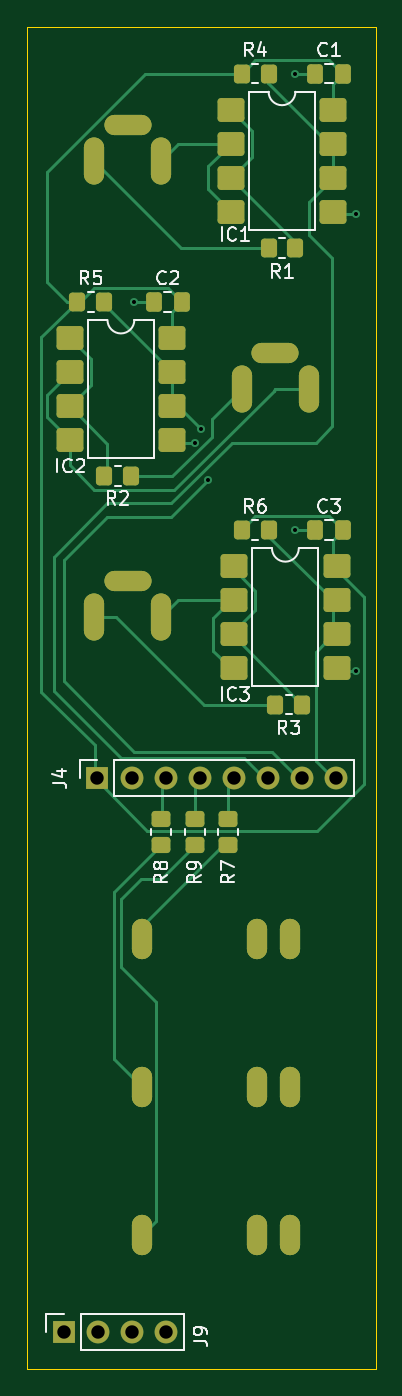
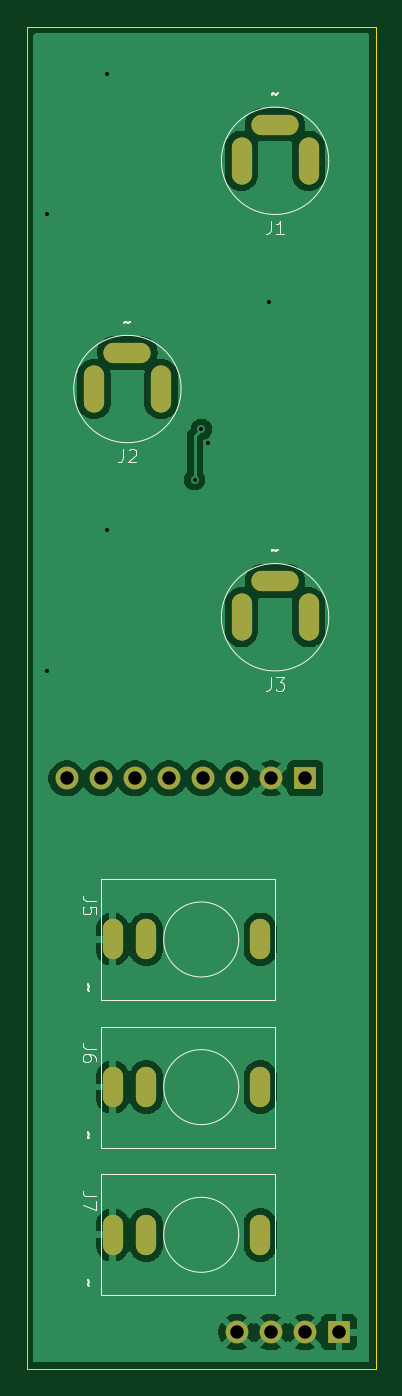
Circuit board: 11 layer files. Board 26.0 x 100.0 mm.
- bottom_copper: conductor_controls-B_Cu.gbr (53466 bytes)
- bottom_mask: conductor_controls-B_Mask.gbr (2288 bytes)
- paste: conductor_controls-B_Paste.gbr (463 bytes)
- bottom_silk: conductor_controls-B_Silkscreen.gbr (7830 bytes)
- outline: conductor_controls-Edge_Cuts.gbr (570 bytes)
- top_copper: conductor_controls-F_Cu.gbr (14207 bytes)
- top_mask: conductor_controls-F_Mask.gbr (4251 bytes)
- paste: conductor_controls-F_Paste.gbr (2971 bytes)
- top_silk: conductor_controls-F_Silkscreen.gbr (22360 bytes)
- drill: conductor_controls-NPTH.drl (264 bytes)
- drill: conductor_controls-PTH.drl (1454 bytes)

=== bottom_copper: conductor_controls-B_Cu.gbr (53466 bytes, source omitted) ===
=== bottom_mask: conductor_controls-B_Mask.gbr (2288 bytes, source withheld) ===
=== paste: conductor_controls-B_Paste.gbr ===
%TF.GenerationSoftware,KiCad,Pcbnew,10.0.6*%
%TF.CreationDate,2026-09-30T20:24:37+02:00*%
%TF.ProjectId,conductor_controls,636f6e64-7563-4746-9f72-5f636f6e7472,rev?*%
%TF.SameCoordinates,Original*%
%TF.FileFunction,Paste,Bot*%
%TF.FilePolarity,Positive*%
%FSLAX46Y46*%
G04 Gerber Fmt 4.6, Leading zero omitted, Abs format (unit mm)*
G04 Created by KiCad (PCBNEW 10.0.6) date 2026-09-30 20:24:37*
%MOMM*%
%LPD*%
G01*
G04 APERTURE LIST*
G04 APERTURE END LIST*
M02*

=== bottom_silk: conductor_controls-B_Silkscreen.gbr (7830 bytes, source omitted) ===
=== outline: conductor_controls-Edge_Cuts.gbr ===
%TF.GenerationSoftware,KiCad,Pcbnew,10.0.6*%
%TF.CreationDate,2026-09-30T20:24:37+02:00*%
%TF.ProjectId,conductor_controls,636f6e64-7563-4746-9f72-5f636f6e7472,rev?*%
%TF.SameCoordinates,Original*%
%TF.FileFunction,Profile,NP*%
%FSLAX46Y46*%
G04 Gerber Fmt 4.6, Leading zero omitted, Abs format (unit mm)*
G04 Created by KiCad (PCBNEW 10.0.6) date 2026-09-30 20:24:37*
%MOMM*%
%LPD*%
G01*
G04 APERTURE LIST*
%TA.AperFunction,Profile*%
%ADD10C,0.050000*%
%TD*%
G04 APERTURE END LIST*
D10*
X0Y0D02*
X26000000Y0D01*
X26000000Y-100000000D01*
X0Y-100000000D01*
X0Y0D01*
M02*

=== top_copper: conductor_controls-F_Cu.gbr (14207 bytes, source omitted) ===
=== top_mask: conductor_controls-F_Mask.gbr ===
%TF.GenerationSoftware,KiCad,Pcbnew,10.0.6*%
%TF.CreationDate,2026-09-30T20:24:37+02:00*%
%TF.ProjectId,conductor_controls,636f6e64-7563-4746-9f72-5f636f6e7472,rev?*%
%TF.SameCoordinates,Original*%
%TF.FileFunction,Soldermask,Top*%
%TF.FilePolarity,Negative*%
%FSLAX46Y46*%
G04 Gerber Fmt 4.6, Leading zero omitted, Abs format (unit mm)*
G04 Created by KiCad (PCBNEW 10.0.6) date 2026-09-30 20:24:37*
%MOMM*%
%LPD*%
G01*
G04 APERTURE LIST*
G04 Aperture macros list*
%AMRoundRect*
0 Rectangle with rounded corners*
0 $1 Rounding radius*
0 $2 $3 $4 $5 $6 $7 $8 $9 X,Y pos of 4 corners*
0 Add a 4 corners polygon primitive as box body*
4,1,4,$2,$3,$4,$5,$6,$7,$8,$9,$2,$3,0*
0 Add four circle primitives for the rounded corners*
1,1,$1+$1,$2,$3*
1,1,$1+$1,$4,$5*
1,1,$1+$1,$6,$7*
1,1,$1+$1,$8,$9*
0 Add four rect primitives between the rounded corners*
20,1,$1+$1,$2,$3,$4,$5,0*
20,1,$1+$1,$4,$5,$6,$7,0*
20,1,$1+$1,$6,$7,$8,$9,0*
20,1,$1+$1,$8,$9,$2,$3,0*%
G04 Aperture macros list end*
%ADD10RoundRect,0.250000X-0.350000X-0.450000X0.350000X-0.450000X0.350000X0.450000X-0.350000X0.450000X0*%
%ADD11RoundRect,0.250000X0.350000X0.450000X-0.350000X0.450000X-0.350000X-0.450000X0.350000X-0.450000X0*%
%ADD12RoundRect,0.249999X-0.750001X-0.640001X0.750001X-0.640001X0.750001X0.640001X-0.750001X0.640001X0*%
%ADD13RoundRect,0.250000X-0.450000X0.350000X-0.450000X-0.350000X0.450000X-0.350000X0.450000X0.350000X0*%
%ADD14RoundRect,0.250000X0.337500X0.475000X-0.337500X0.475000X-0.337500X-0.475000X0.337500X-0.475000X0*%
%ADD15R,1.700000X1.700000*%
%ADD16C,1.700000*%
%ADD17RoundRect,0.750000X0.000010X-1.000000X0.000010X1.000000X-0.000010X1.000000X-0.000010X-1.000000X0*%
%ADD18RoundRect,0.750000X1.000000X0.000010X-1.000000X0.000010X-1.000000X-0.000010X1.000000X-0.000010X0*%
%ADD19RoundRect,0.750000X-0.000010X0.750000X-0.000010X-0.750000X0.000010X-0.750000X0.000010X0.750000X0*%
G04 APERTURE END LIST*
D10*
%TO.C,R1*%
X18000000Y-16475000D03*
X20000000Y-16475000D03*
%TD*%
%TO.C,R3*%
X18500000Y-50500000D03*
X20500000Y-50500000D03*
%TD*%
D11*
%TO.C,R6*%
X18000000Y-37500000D03*
X16000000Y-37500000D03*
%TD*%
%TO.C,R2*%
X7750000Y-33500000D03*
X5750000Y-33500000D03*
%TD*%
D12*
%TO.C,IC2*%
X3190000Y-23190000D03*
X3190000Y-25730000D03*
X3190000Y-28270000D03*
X3190000Y-30810000D03*
X10810000Y-30810000D03*
X10810000Y-28270000D03*
X10810000Y-25730000D03*
X10810000Y-23190000D03*
%TD*%
%TO.C,IC3*%
X15440000Y-40190000D03*
X15440000Y-42730000D03*
X15440000Y-45270000D03*
X15440000Y-47810000D03*
X23060000Y-47810000D03*
X23060000Y-45270000D03*
X23060000Y-42730000D03*
X23060000Y-40190000D03*
%TD*%
D13*
%TO.C,R9*%
X12500000Y-59000000D03*
X12500000Y-61000000D03*
%TD*%
%TO.C,R7*%
X15000000Y-59000000D03*
X15000000Y-61000000D03*
%TD*%
%TO.C,R8*%
X10000000Y-59000000D03*
X10000000Y-61000000D03*
%TD*%
D14*
%TO.C,C3*%
X23537500Y-37500000D03*
X21462500Y-37500000D03*
%TD*%
D15*
%TO.C,J9*%
X2750000Y-97250000D03*
D16*
X5290000Y-97250000D03*
X7830000Y-97250000D03*
X10370000Y-97250000D03*
%TD*%
D11*
%TO.C,R4*%
X18000000Y-3500000D03*
X16000000Y-3500000D03*
%TD*%
D15*
%TO.C,J4*%
X5250000Y-56000000D03*
D16*
X7790000Y-56000000D03*
X10330000Y-56000000D03*
X12870000Y-56000000D03*
X15410000Y-56000000D03*
X17950000Y-56000000D03*
X20490000Y-56000000D03*
X23030000Y-56000000D03*
%TD*%
D14*
%TO.C,C2*%
X11537500Y-20500000D03*
X9462500Y-20500000D03*
%TD*%
%TO.C,C1*%
X23537500Y-3500000D03*
X21462500Y-3500000D03*
%TD*%
D11*
%TO.C,R5*%
X5750000Y-20500000D03*
X3750000Y-20500000D03*
%TD*%
D12*
%TO.C,IC1*%
X15190000Y-6190000D03*
X15190000Y-8730000D03*
X15190000Y-11270000D03*
X15190000Y-13810000D03*
X22810000Y-13810000D03*
X22810000Y-11270000D03*
X22810000Y-8730000D03*
X22810000Y-6190000D03*
%TD*%
D17*
%TO.C,J1*%
X5000000Y-10000000D03*
D18*
X7500000Y-7300000D03*
D17*
X10000000Y-10000000D03*
%TD*%
D19*
%TO.C,J7*%
X19600000Y-90000000D03*
X8600000Y-90000000D03*
X17100000Y-90000000D03*
%TD*%
%TO.C,J5*%
X19600000Y-68000000D03*
X8600000Y-68000000D03*
X17100000Y-68000000D03*
%TD*%
D17*
%TO.C,J3*%
X5000000Y-44000000D03*
D18*
X7500000Y-41300000D03*
D17*
X10000000Y-44000000D03*
%TD*%
%TO.C,J2*%
X16000000Y-27000000D03*
D18*
X18500000Y-24300000D03*
D17*
X21000000Y-27000000D03*
%TD*%
D19*
%TO.C,J6*%
X19600000Y-79000000D03*
X8600000Y-79000000D03*
X17100000Y-79000000D03*
%TD*%
M02*

=== paste: conductor_controls-F_Paste.gbr (2971 bytes, source withheld) ===
=== top_silk: conductor_controls-F_Silkscreen.gbr (22360 bytes, source omitted) ===
=== drill: conductor_controls-NPTH.drl ===
M48
; DRILL file KiCad 10.0.6 date 2026-09-30T20:24:41
; FORMAT={-:-/ absolute / metric / decimal}
; #@! TF.CreationDate,2026-09-30T20:24:41+02:00
; #@! TF.GenerationSoftware,Kicad,Pcbnew,10.0.6
; #@! TF.FileFunction,NonPlated,1,2,NPTH
FMAT,2
METRIC
%
G90
G05
M30

=== drill: conductor_controls-PTH.drl ===
M48
; DRILL file KiCad 10.0.6 date 2026-09-30T20:24:41
; FORMAT={-:-/ absolute / metric / decimal}
; #@! TF.CreationDate,2026-09-30T20:24:41+02:00
; #@! TF.GenerationSoftware,Kicad,Pcbnew,10.0.6
; #@! TF.FileFunction,Plated,1,2,PTH
FMAT,2
METRIC
; #@! TA.AperFunction,Plated,PTH,ViaDrill
T1C0.300
; #@! TA.AperFunction,Plated,PTH,ComponentDrill
T2C0.500
; #@! TA.AperFunction,Plated,PTH,ComponentDrill
T3C1.000
%
G90
G05
T1
X7.984Y-20.5
X12.484Y-31.0
X12.984Y-30.0
X13.5Y-33.75
X19.984Y-3.5
X19.984Y-37.5
X24.484Y-14.0
X24.484Y-48.0
T3
X2.75Y-97.25
X5.25Y-56.0
X5.29Y-97.25
X7.79Y-56.0
X7.83Y-97.25
X10.33Y-56.0
X10.37Y-97.25
X12.87Y-56.0
X15.41Y-56.0
X17.95Y-56.0
X20.49Y-56.0
X23.03Y-56.0
T2
G00X5.0Y-11.0
M15
G01X5.0Y-9.0
M16
G05
G00X5.0Y-45.0
M15
G01X5.0Y-43.0
M16
G05
G00X8.5Y-7.3
M15
G01X6.5Y-7.3
M16
G05
G00X8.5Y-41.3
M15
G01X6.5Y-41.3
M16
G05
G00X8.6Y-67.25
M15
G01X8.6Y-68.75
M16
G05
G00X8.6Y-78.25
M15
G01X8.6Y-79.75
M16
G05
G00X8.6Y-89.25
M15
G01X8.6Y-90.75
M16
G05
G00X10.0Y-11.0
M15
G01X10.0Y-9.0
M16
G05
G00X10.0Y-45.0
M15
G01X10.0Y-43.0
M16
G05
G00X16.0Y-28.0
M15
G01X16.0Y-26.0
M16
G05
G00X17.1Y-67.25
M15
G01X17.1Y-68.75
M16
G05
G00X17.1Y-78.25
M15
G01X17.1Y-79.75
M16
G05
G00X17.1Y-89.25
M15
G01X17.1Y-90.75
M16
G05
G00X19.5Y-24.3
M15
G01X17.5Y-24.3
M16
G05
G00X19.6Y-67.25
M15
G01X19.6Y-68.75
M16
G05
G00X19.6Y-78.25
M15
G01X19.6Y-79.75
M16
G05
G00X19.6Y-89.25
M15
G01X19.6Y-90.75
M16
G05
G00X21.0Y-28.0
M15
G01X21.0Y-26.0
M16
G05
M30
